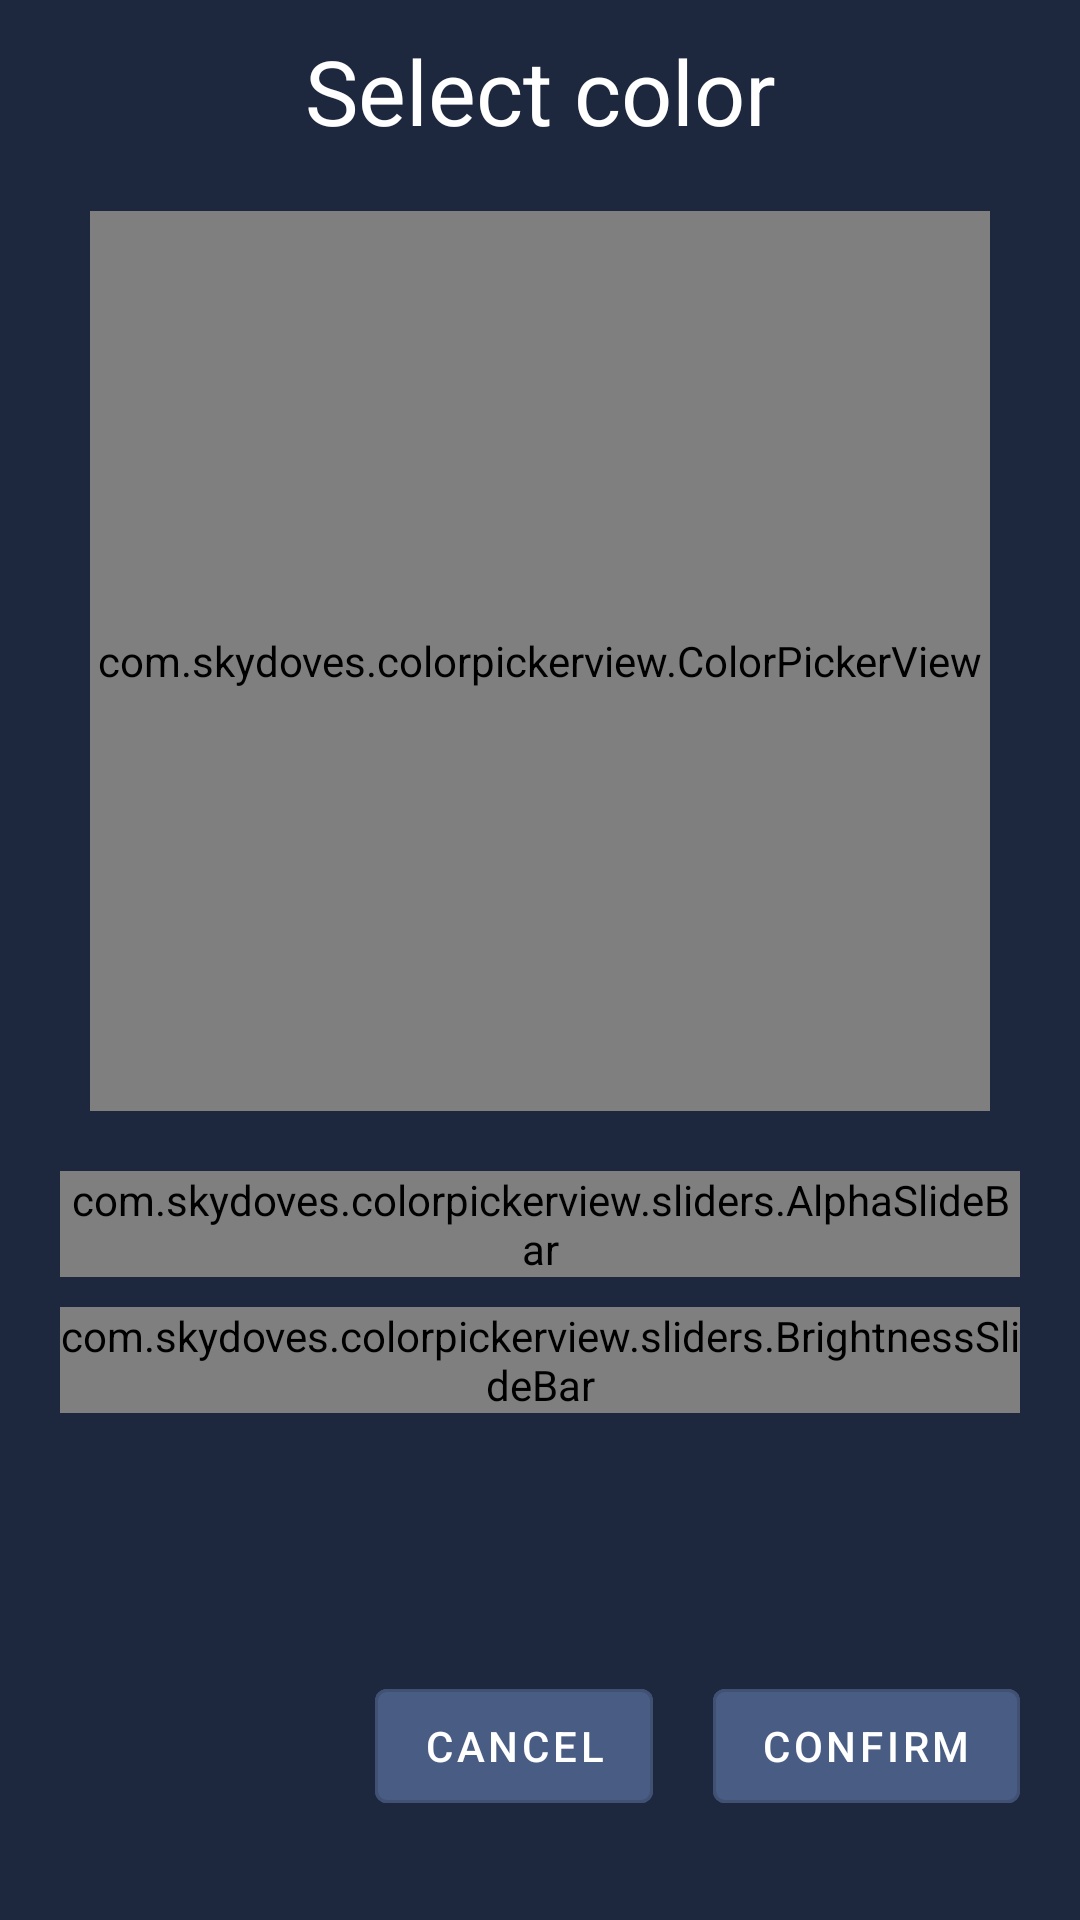

This screen was rendered from an Android layout file. Write that file and the resources it references.
<!-- AndroidManifest.xml: application theme Theme.RoleManager -->
<!-- res/layout/dialog_color_picker.xml -->
<?xml version="1.0" encoding="utf-8"?>
<androidx.constraintlayout.widget.ConstraintLayout xmlns:android="http://schemas.android.com/apk/res/android"
    xmlns:app="http://schemas.android.com/apk/res-auto"
    xmlns:tools="http://schemas.android.com/tools"
    android:layout_width="match_parent"
    android:layout_height="wrap_content"
    tools:context=".ColorPickerDialog"
    android:background="@color/default_background"
    >

    <TextView
        android:id="@+id/dialog_color_picker_title"
        android:layout_width="wrap_content"
        android:layout_height="wrap_content"

        android:text="@string/color_picker_dialog_title"
        android:textSize="30sp"

        app:layout_constraintTop_toTopOf="parent"
        app:layout_constraintBottom_toTopOf="@id/colorPickerView"
        app:layout_constraintLeft_toLeftOf="parent"
        app:layout_constraintRight_toRightOf="parent"

        android:layout_marginTop="10dp"
        android:textColor="@color/default_font_color"
        />

    <com.skydoves.colorpickerview.ColorPickerView
        android:id="@+id/colorPickerView"
        android:layout_width="300dp"
        android:layout_height="300dp"
        app:layout_constraintTop_toBottomOf="@id/dialog_color_picker_title"
        app:layout_constraintLeft_toLeftOf="parent"
        app:layout_constraintRight_toRightOf="parent"

        android:layout_marginTop="20dp"
        />

    <com.skydoves.colorpickerview.sliders.AlphaSlideBar
        android:id="@+id/alphaSlideBar"
        android:layout_width="match_parent"
        android:layout_height="wrap_content"
        app:selector_AlphaSlideBar="@drawable/wheel"
        app:borderColor_AlphaSlideBar="@android:color/darker_gray"
        app:borderSize_AlphaSlideBar="5"
        app:layout_constraintTop_toBottomOf="@id/colorPickerView"
        app:layout_constraintLeft_toLeftOf="parent"
        app:layout_constraintRight_toRightOf="parent"
        app:layout_constraintBottom_toTopOf="@id/brightnessSlide"

        android:layout_marginTop="20dp"
        android:layout_marginLeft="20dp"
        android:layout_marginRight="20dp"
        />

    <com.skydoves.colorpickerview.sliders.BrightnessSlideBar
        android:id="@+id/brightnessSlide"
        android:layout_width="match_parent"
        android:layout_height="wrap_content"
        app:selector_BrightnessSlider="@drawable/wheel"
        app:borderColor_BrightnessSlider="@android:color/darker_gray"
        app:borderSize_BrightnessSlider="5"
        app:layout_constraintTop_toBottomOf="@id/alphaSlideBar"
        app:layout_constraintRight_toLeftOf="parent"
        app:layout_constraintRight_toRightOf="parent"

        android:layout_marginTop="10dp"
        android:layout_marginLeft="20dp"
        android:layout_marginRight="20dp"
        />

    <ImageView
        android:id="@+id/color_picker_dialog_new_color"
        android:layout_width="30dp"
        android:layout_height="30dp"
        app:layout_constraintTop_toBottomOf="@id/brightnessSlide"
        app:layout_constraintLeft_toLeftOf="parent"
        app:layout_constraintBottom_toTopOf="@id/color_picker_dialog_confirm_button"
        app:layout_constraintRight_toRightOf="parent"
        android:background="@drawable/background_circle"
        android:backgroundTintMode="multiply"
        android:backgroundTint="@color/default_input_field_background"

        android:layout_marginTop="20dp"
        />

    <Button
        android:id="@+id/color_picker_dialog_cancel_button"
        android:layout_width="wrap_content"
        android:layout_height="50dp"
        android:text="@string/color_picker_dialog_cancel_button"
        app:layout_constraintTop_toBottomOf="@id/color_picker_dialog_new_color"
        app:layout_constraintRight_toLeftOf="@id/color_picker_dialog_confirm_button"
        app:layout_constraintBottom_toBottomOf="parent"

        android:layout_marginTop="10dp"
        android:layout_marginRight="20dp"
        android:layout_marginBottom="20dp"

        style="?attr/materialButtonOutlinedStyle"
        android:backgroundTint="@color/default_button_background_color"
        android:textColor="@color/default_font_color"
        />

    <Button
        android:id="@+id/color_picker_dialog_confirm_button"
        android:layout_width="wrap_content"
        android:layout_height="50dp"
        android:text="@string/color_picker_dialog_confirm_button"
        app:layout_constraintTop_toBottomOf="@id/color_picker_dialog_new_color"
        app:layout_constraintRight_toRightOf="parent"
        app:layout_constraintBottom_toBottomOf="parent"

        android:layout_marginTop="10dp"
        android:layout_marginRight="20dp"
        android:layout_marginBottom="20dp"

        style="?attr/materialButtonOutlinedStyle"
        android:backgroundTint="@color/default_button_background_color"
        android:textColor="@color/default_font_color"
        />

</androidx.constraintlayout.widget.ConstraintLayout>
<!-- resources referenced by this layout -->
<resources>
  <color name="default_background">#1D273D</color>
  <color name="default_button_background_color">#495C83</color>
  <color name="default_font_color">#FFFFFF</color>
  <color name="default_input_field_background">#A8A4CE</color>
  <string name="color_picker_dialog_cancel_button">Cancel</string>
  <string name="color_picker_dialog_confirm_button">Confirm</string>
  <string name="color_picker_dialog_title">Select color</string>
  <style name="Theme.RoleManager" parent="Theme.MaterialComponents.DayNight.NoActionBar">
          
          <item name="colorPrimary">@color/purple_500</item>
          <item name="colorPrimaryVariant">@color/purple_700</item>
          <item name="colorOnPrimary">@color/white</item>
          
          <item name="colorSecondary">@color/teal_200</item>
          <item name="colorSecondaryVariant">@color/teal_700</item>
          <item name="colorOnSecondary">@color/black</item>
          
          <item name="android:statusBarColor" tools:targetApi="l">?attr/colorPrimaryVariant</item>
          
          <item name="android:textColor">@color/default_font_color</item>
  
          <item name="boxStrokeColor">@color/white</item>
      </style>
  <color name="purple_500">#FF6200EE</color>
  <color name="purple_700">#FF3700B3</color>
  <color name="white">#FFFFFFFF</color>
  <color name="teal_200">#FF03DAC5</color>
  <color name="teal_700">#FF018786</color>
  <color name="black">#FF000000</color>
</resources>
